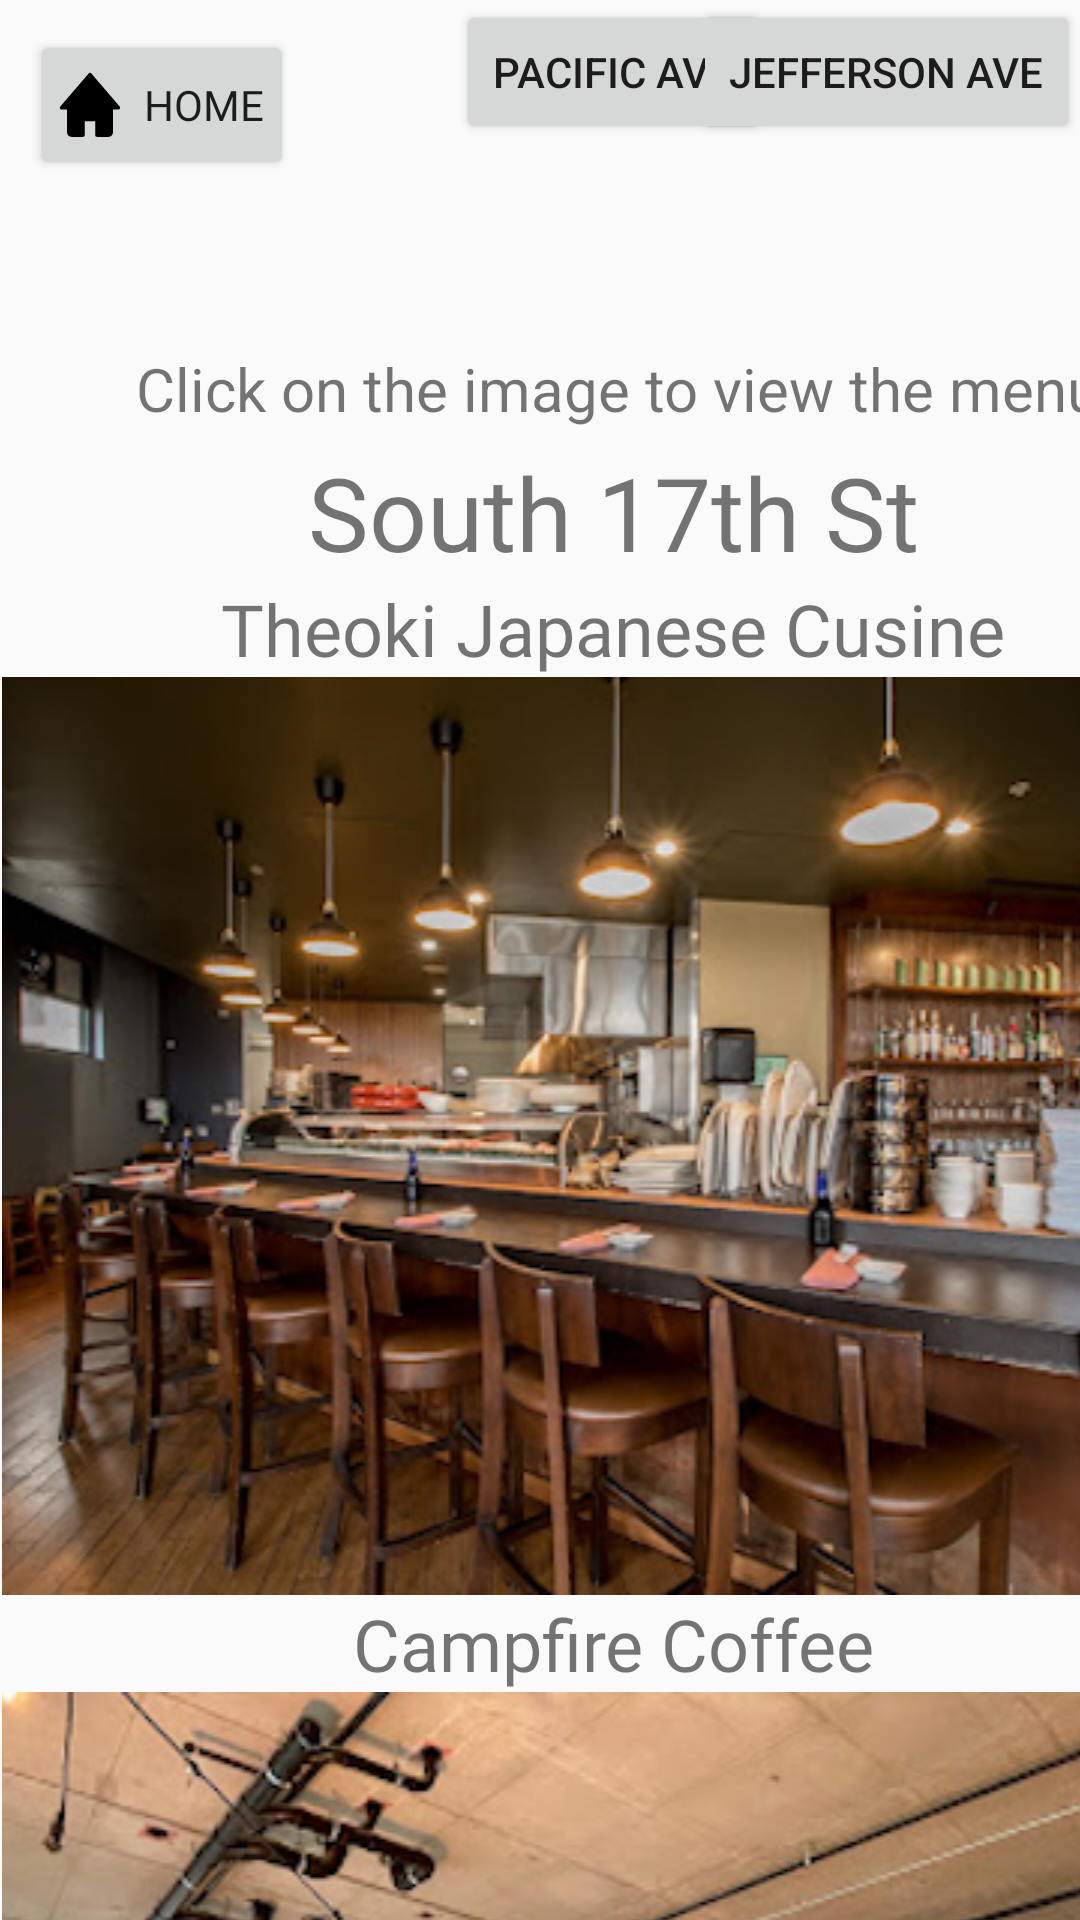

Reconstruct the res/layout file that produces this screen, plus the resources it refers to.
<!-- AndroidManifest.xml: application theme Theme.UWTacomaGuideApp -->
<!-- res/layout/activity_main6.xml -->
<?xml version="1.0" encoding="utf-8"?>
<androidx.constraintlayout.widget.ConstraintLayout xmlns:android="http://schemas.android.com/apk/res/android"
    xmlns:app="http://schemas.android.com/apk/res-auto"
    xmlns:tools="http://schemas.android.com/tools"
    android:id="@+id/main"
    android:layout_width="match_parent"
    android:layout_height="match_parent"
    tools:context=".MainActivity6">

    <Button
        android:id="@+id/button6"
        android:layout_width="wrap_content"
        android:layout_height="wrap_content"
        android:layout_marginStart="10dp"
        android:layout_marginTop="10dp"
        android:drawableStart="@drawable/home_icon"
        android:fontFamily="@font/uwbold"
        android:paddingStart="5dp"
        android:paddingEnd="7dp"
        android:text="Home"
        app:layout_constraintStart_toStartOf="parent"
        app:layout_constraintTop_toTopOf="parent" />

    <Button
        android:id="@+id/button11"
        android:layout_width="wrap_content"
        android:layout_height="wrap_content"
        android:layout_marginStart="152dp"
        android:text="Pacific Ave"
        app:layout_constraintStart_toStartOf="parent"
        app:layout_constraintTop_toTopOf="parent" />

    <Button
        android:id="@+id/button13"
        android:layout_width="wrap_content"
        android:layout_height="wrap_content"
        android:text="Jefferson Ave"
        app:layout_constraintEnd_toEndOf="parent"
        app:layout_constraintTop_toTopOf="parent" />

    <TextView
        android:id="@+id/textView60"
        android:layout_width="380dp"
        android:layout_height="48dp"
        android:layout_marginStart="16dp"
        android:layout_marginTop="116dp"
        android:text="Click on the image to view the menu"
        android:textAlignment="center"
        android:textSize="20sp"
        app:layout_constraintStart_toStartOf="parent"
        app:layout_constraintTop_toTopOf="@+id/button11" />

    <ScrollView
        android:layout_width="409dp"
        android:layout_height="565dp"
        android:layout_marginTop="148dp"
        app:layout_constraintStart_toStartOf="parent"
        app:layout_constraintTop_toTopOf="parent">

        <LinearLayout
            android:layout_width="match_parent"
            android:layout_height="wrap_content"
            android:orientation="vertical" >

            <TextView
                android:id="@+id/textView61"
                android:layout_width="match_parent"
                android:layout_height="wrap_content"
                android:fontFamily="@font/uwbold"
                android:text="South 17th St"
                android:textAlignment="center"
                android:textSize="34sp" />

            <TextView
                android:id="@+id/textView62"
                android:layout_width="match_parent"
                android:layout_height="wrap_content"
                android:fontFamily="@font/uwbold"
                android:text="Theoki Japanese Cusine"
                android:textAlignment="center"
                android:textSize="24sp" />

            <ImageView
                android:id="@+id/imageView15"
                android:layout_width="match_parent"
                android:layout_height="wrap_content"
                app:srcCompat="@drawable/thekoi" />

            <TextView
                android:id="@+id/textView63"
                android:layout_width="match_parent"
                android:layout_height="wrap_content"
                android:fontFamily="@font/uwbold"
                android:text="Campfire Coffee"
                android:textAlignment="center"
                android:textSize="24sp" />

            <ImageView
                android:id="@+id/imageView24"
                android:layout_width="match_parent"
                android:layout_height="wrap_content"
                app:srcCompat="@drawable/campfire" />
        </LinearLayout>
    </ScrollView>
</androidx.constraintlayout.widget.ConstraintLayout>
<!-- resources referenced by this layout -->
<resources>
  <!-- drawable campfire: jpg bitmap (drawable, 184717 bytes) -->
  <!-- drawable home_icon (drawable) -->
  <vector xmlns:android="http://schemas.android.com/apk/res/android"
      android:width="30dp"
      android:height="30dp"
      android:viewportWidth="50"
      android:viewportHeight="50">
    <path
        android:pathData="M25,8.157L9.241,26.522L13.201,26.522L13.201,40.124C13.201,41.01 13.915,41.724 14.801,41.724L21.111,41.724L21.111,33.663C21.111,33.344 21.368,33.087 21.687,33.087L28.314,33.087C28.632,33.087 28.889,33.344 28.889,33.663L28.889,41.724L35.198,41.724C36.085,41.724 36.799,41.01 36.799,40.124L36.799,26.522L40.759,26.522L25,8.157z"
        android:strokeLineJoin="round"
        android:strokeWidth="2"
        android:fillColor="#000000"
        android:strokeColor="#000000"
        android:strokeLineCap="round"/>
  </vector>
  <!-- drawable thekoi: jpg bitmap (drawable, 170721 bytes) -->
  <style name="Theme.UWTacomaGuideApp" parent="Base.Theme.UWTacomaGuideApp" />
  <style name="Base.Theme.UWTacomaGuideApp" parent="Theme.AppCompat.Light.NoActionBar">
          
          
          <item name="colorPrimary">@color/white</item>
          <item name="colorPrimaryVariant">@color/white</item>
  
      </style>
  <color name="white">#FFFFFFFF</color>
</resources>
